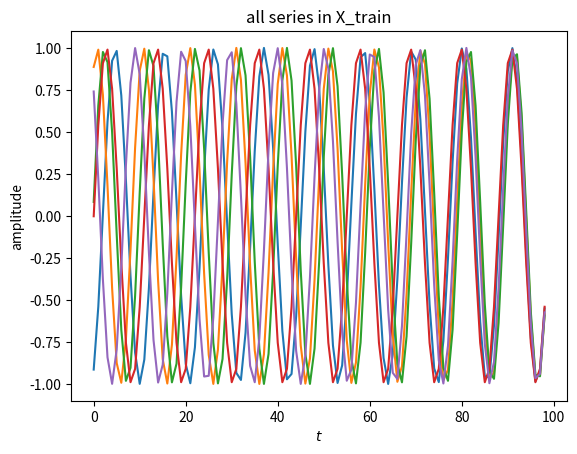

The script that saved this image:
import numpy as np
import matplotlib.pyplot as plt
import random 

def single_series(function, T, low, train_T, rate, warmup = .5, forecast = 5, amp_noise = 1, same_start = True):
    """
    Inputs:
        - function: function used to generate data 
    
    Parameters: 
        - T :       Period of function
        - low:      where to start linspace 
        - train_T:  number of periods to train on
        - rate:     number of training samples per period 
        - warmup:   number of periods to use in warmup
        - forecast: number of periods to forecast
        - amp_noise:    magnitude of amplitude noise 
        - same_start:   False means linspace starts at random value in (low, low + T)

    Outputs: 
        - (train, test) Datasets

        Where 
            - train = (X_train, Y_train)
            - test = (X_warmup, Y_test)
    """

    # Set high to be train_T * T higher than low
    high = low + T * train_T
    num_points = rate * train_T
    warmup_points = int(np.round(warmup * rate))
    forecast_points = int(np.round(forecast * rate))

    if not same_start:
        low = low + random.uniform(0, T)

    # Sample points from the function and evaluate
    x_values = np.linspace(low, high, num_points)
    X = function(x_values).reshape(-1, 1) 

    # Create the training data
    X_train = X[:num_points - 1]
    Y_train = X[1:]

    # TODO Add noise to Y

    # Create the warmup and test data
    X_warmup = X_train[:warmup_points]
    Y_test = X_train[warmup_points: warmup_points + forecast_points]

    dataset = ((X_train, Y_train), (X_warmup, Y_test))

    return dataset

def multi_series(function = np.sin, num_series = 5, T = 2*np.pi, low = 0, train_T = 10, rate = 10, warmup = .5, forecast = 5, amp_noise = 1, same_start = False):
    """
    Inputs:
    - function: function used to generate data 
    - num_sets: number of training sets
    - T :       Period of function
    - low:      where to start linspace 
    - train_T:  number of periods to train on
    - rate:     number of training samples per period 
    - warmup:   number of periods to use in warmup
    - forecast: number of periods to forecast
    - amp_noise:    magnitude of amplitude noise 
    - same_start:   False means linspace starts at random value in (low, low + T)

    Outputs: 
    - (train, test)

        Where 
        - train = (X_train, Y_train)
        - test = (X_warmup, Y_test)
    """
    num_points = rate * train_T
    warmup_points = int(np.round(warmup * rate))
    num_forecast = forecast * rate 

    # * Make containers, 1 dim for now
    X_train = np.zeros((num_series, num_points - 1, 1))
    Y_train = np.zeros((num_series, num_points - 1, 1))
    X_warmup = np.zeros((warmup_points, 1))
    Y_test = np.zeros((num_forecast, 1))

    for i in range (num_series):
        dataset = single_series(function, T, low, train_T, rate, warmup, forecast, amp_noise, same_start)
        X_train[i, :, 0] = dataset[0][0][:, 0]
        Y_train[i, :, 0] = dataset[0][1][:, 0]

        # * Generate the warmup and test data
        if i == 0:
            X_warmup = dataset[1][0]
            Y_test = dataset[1][1]
        
    dataset = ((X_train, Y_train), (X_warmup, Y_test))

    return dataset

def multi_harmonic(t, num_harmonics = 5):
    """
    Inputs: 
    - t:                Generally a linspace of values that we will be evaluating multi harmonic over 
    - num_harmonics:    The number of harmonics we want in the function

    Outputs: 
    - The multi harmonic evalutaed at every point in t. 
    """

    # Make evaluation container
    signal = np.zeros_like(t)

    for i in range(num_harmonics):
        # Randomly draw amplitude, phase, freq values
        amplitude = random.uniform(0.5, 2)
        phase = random.uniform(0, 2 * np.pi)
        freq = random.uniform(0.5, 3)

        # add them to multi harmonic signal
        signal += amplitude * np.sin(phase + freq *  t)

    return signal


def plot_train_data(X_train, Y_train, single_series = False, three_series = False, every_series = False):
    """
    Inputs: 
    - t:                Generally a linspace of values that we will be evaluating multi harmonic over 
    - num_harmonics:    The number of harmonics we want in the function

    Parameters: 
    - single_series:    If true Plot X train and Y train of a single series
    - three_series:     If true Plot three sets of X_train
    - every_series:     If true Plot all X_train

    Outputs: 
    - None
    """
    # Plot X train and Y train of a single series
    if single_series:
        plt.figure()  
        plt.title("X_train vs Y_train for single series")
        plt.xlabel("$t$")
        plt.ylabel("amplitude")
        plt.plot(X_train[0,:,0], label="X_train", color="blue")
        plt.plot(Y_train[0,:,0], label="Y_train", color="red")
        plt.show()  

    # Plot three sets of X_train
    if three_series and X_train.shape[0]: 
        plt.figure()  
        plt.title("3 sets in X_train")
        plt.xlabel("$t$")
        plt.ylabel("amplitude")
        for i in range (3):
            plt.plot(X_train[i,:,0])
        plt.show()  

    # Plot all X_train
    if every_series: 
        plt.figure()  
        plt.title("all series in X_train")
        plt.xlabel("$t$")
        plt.ylabel("amplitude")
        for i in range (X_train.shape[0]):
            plt.plot(X_train[i,:,0])
        plt.show()  
        

(X_train, Y_train), (X_warmup, Y_test) = multi_series()


# TODO: Plot Multi Harmonic 
# TODO: Figure out why the following function, there always to be convergence at the end.
plot_train_data(X_train, Y_train,every_series = True)

# TODO: Make a plot test vs prediction w/ warmup (where warmup is different color)
